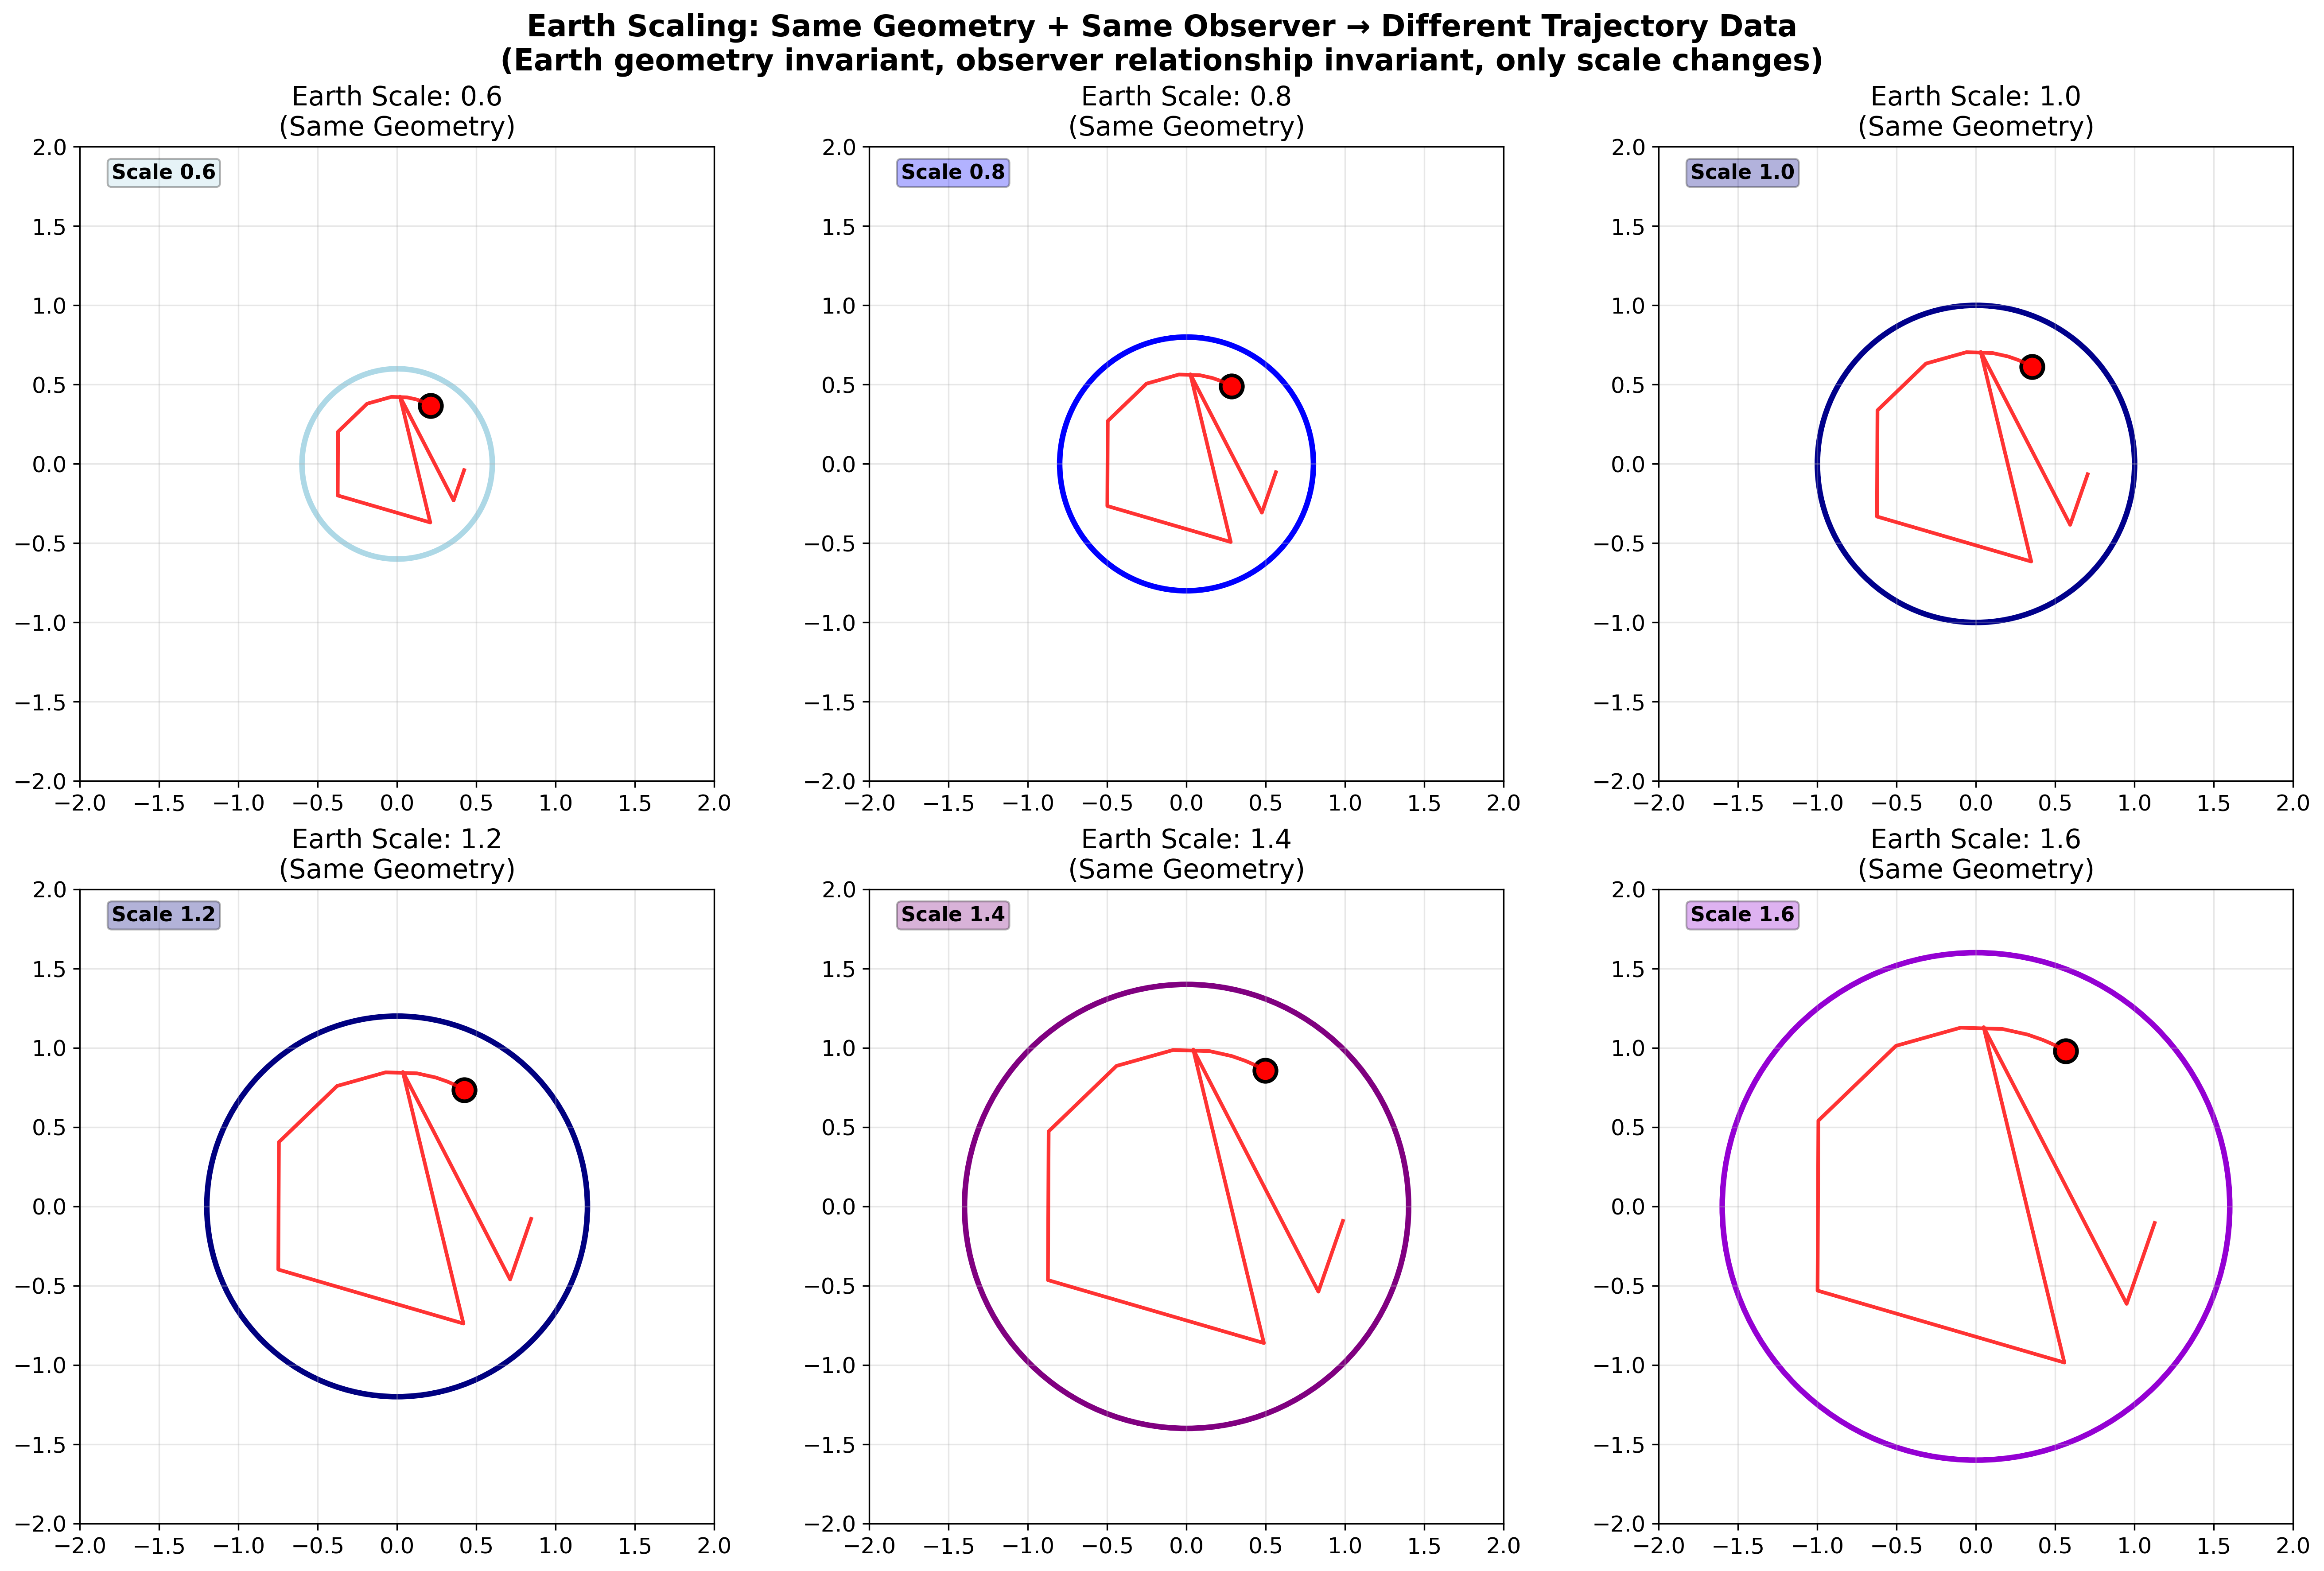

Here is the Python script that generated this plot:
#!/usr/bin/env python3
"""
Figure 02: Earth Scaling Effects
Show how Earth can be scaled up/down but geometry stays the same
Observer point relationship to Earth never changes
"""

import numpy as np
import matplotlib.pyplot as plt
from matplotlib.patches import Circle
from recursive_math_functions import recursive_math

plt.style.use('default')
plt.rcParams['font.size'] = 12

def generate_figure_02():
    """Generate single figure: Earth Scaling Effects"""
    
    fig, ((ax1, ax2, ax3), (ax4, ax5, ax6)) = plt.subplots(2, 3, figsize=(18, 12))
    
    # INVARIANT observer position (relative to Earth)
    lat = np.pi/4  # Always 45°N
    lon = np.pi/3  # Always 60°E
    
    # Different Earth scales
    earth_scales = [0.6, 0.8, 1.0, 1.2, 1.4, 1.6]
    axes = [ax1, ax2, ax3, ax4, ax5, ax6]
    colors = ['lightblue', 'blue', 'darkblue', 'navy', 'purple', 'darkviolet']
    
    trajectories = []
    
    for i, (ax, scale, color) in enumerate(zip(axes, earth_scales, colors)):
        ax.set_aspect('equal')
        
        # Earth at different scales (but same geometry)
        earth_circle = Circle((0, 0), scale, fill=False, color=color, linewidth=3)
        ax.add_patch(earth_circle)
        
        # Observer point (SAME relative position on Earth)
        point_x = scale * np.cos(lat) * np.cos(lon)
        point_y = scale * np.cos(lat) * np.sin(lon)
        
        ax.plot(point_x, point_y, 'ro', markersize=12, markeredgecolor='black', 
               markeredgewidth=2)
        
        # Generate trajectory for this scale using Fibonacci modulation
        n_rotation_steps = 20
        fib_sequence = recursive_math.fibonacci_sequence(n_rotation_steps)
        
        trajectory_x = []
        trajectory_y = []
        cumulative_angle = 0
        
        for j, fib_val in enumerate(fib_sequence):
            # Fibonacci-modulated rotation (same pattern, different scale)
            angle_increment = fib_val / 1000  # Fibonacci modulation
            cumulative_angle += angle_increment
            
            traj_x = scale * np.cos(lat) * np.cos(lon + cumulative_angle)
            traj_y = scale * np.cos(lat) * np.sin(lon + cumulative_angle)
            
            trajectory_x.append(traj_x)
            trajectory_y.append(traj_y)
        
        # Plot trajectory
        ax.plot(trajectory_x, trajectory_y, 'red', linewidth=2, alpha=0.8)
        
        # Store for comparison
        trajectories.append({
            'x': trajectory_x,
            'y': trajectory_y, 
            'scale': scale,
            'color': color
        })
        
        # Labels
        ax.set_title(f'Earth Scale: {scale:.1f}\n(Same Geometry)')
        ax.set_xlim(-2, 2)
        ax.set_ylim(-2, 2)
        ax.grid(True, alpha=0.3)
        
        # Add scale annotation
        ax.text(-1.8, 1.8, f'Scale {scale:.1f}', fontsize=11, weight='bold', 
               bbox=dict(boxstyle="round,pad=0.2", facecolor=color, alpha=0.3))
    
    plt.suptitle('Earth Scaling: Same Geometry + Same Observer → Different Trajectory Data\n(Earth geometry invariant, observer relationship invariant, only scale changes)', 
                fontsize=16, weight='bold', y=0.98)
    
    plt.tight_layout()
    plt.savefig('/Users/cookie/zeckendorf-hilbert/docs/traditional-math/hilbert-complete/visualizations/tutorial/fig02_earth_scaling_effects.png',
                dpi=300, bbox_inches='tight')
    plt.close()
    
    print("✓ Figure 02 generated successfully")

if __name__ == "__main__":
    generate_figure_02()